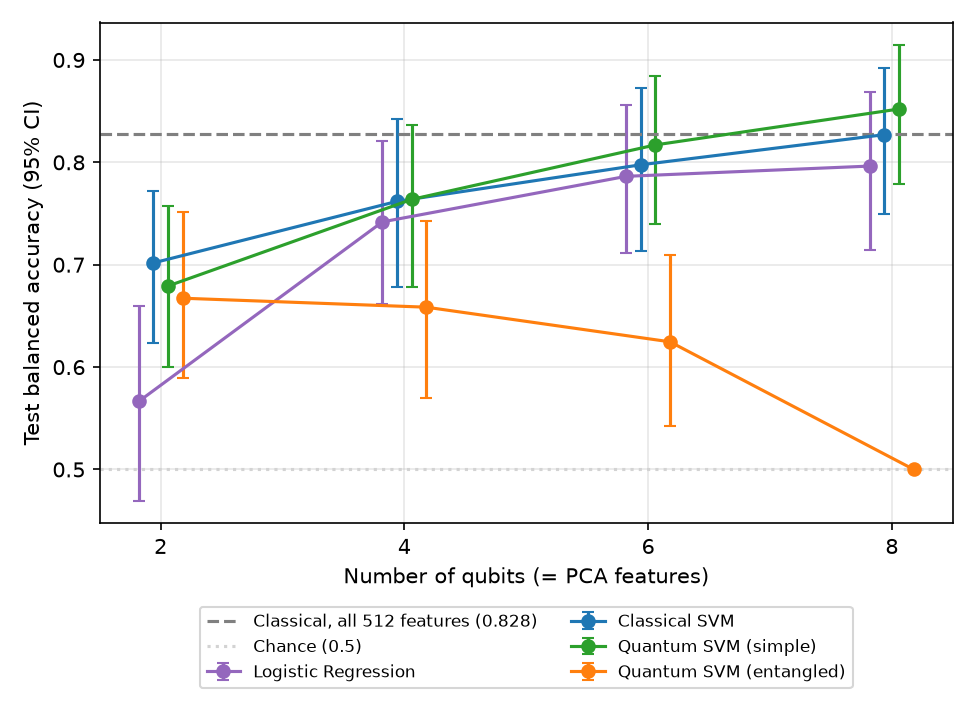

The file beside this chart, header and first rows:
qubits, info kept, model, C, balanced accuracy, ci_low, ci_high, sensitivity
2, 0.1969, Logistic Regression, 0.1, 0.5664, 0.4695, 0.6598, 0.5714
2, 0.1969, Classical SVM, 10.0, 0.7018, 0.6239, 0.7716, 0.8333
2, 0.1969, Quantum SVM (simple), 10.0, 0.6792, 0.6002, 0.7573, 0.7619
2, 0.1969, Quantum SVM (entangled), 10.0, 0.6673, 0.5897, 0.7511, 0.7381
4, 0.2899, Logistic Regression, 10.0, 0.7419, 0.6614, 0.8207, 0.7381
4, 0.2899, Classical SVM, 0.1, 0.7619, 0.6786, 0.8421, 0.6905
4, 0.2899, Quantum SVM (simple), 1.0, 0.7638, 0.6783, 0.8364, 0.7381
4, 0.2899, Quantum SVM (entangled), 10.0, 0.6585, 0.5699, 0.7424, 0.5714
6, 0.3505, Logistic Regression, 10.0, 0.7863, 0.7114, 0.8565, 0.8095
6, 0.3505, Classical SVM, 10.0, 0.7976, 0.7138, 0.8722, 0.7619
6, 0.3505, Quantum SVM (simple), 10.0, 0.817, 0.7397, 0.8846, 0.8095
6, 0.3505, Quantum SVM (entangled), 1.0, 0.6247, 0.5422, 0.7094, 0.381
8, 0.3978, Logistic Regression, 1.0, 0.7964, 0.7142, 0.8688, 0.7857
8, 0.3978, Classical SVM, 1.0, 0.8271, 0.7499, 0.892, 0.7857
8, 0.3978, Quantum SVM (simple), 10.0, 0.8521, 0.7786, 0.9144, 0.8095
8, 0.3978, Quantum SVM (entangled), 0.1, 0.5, 0.5, 0.5, 0.0
